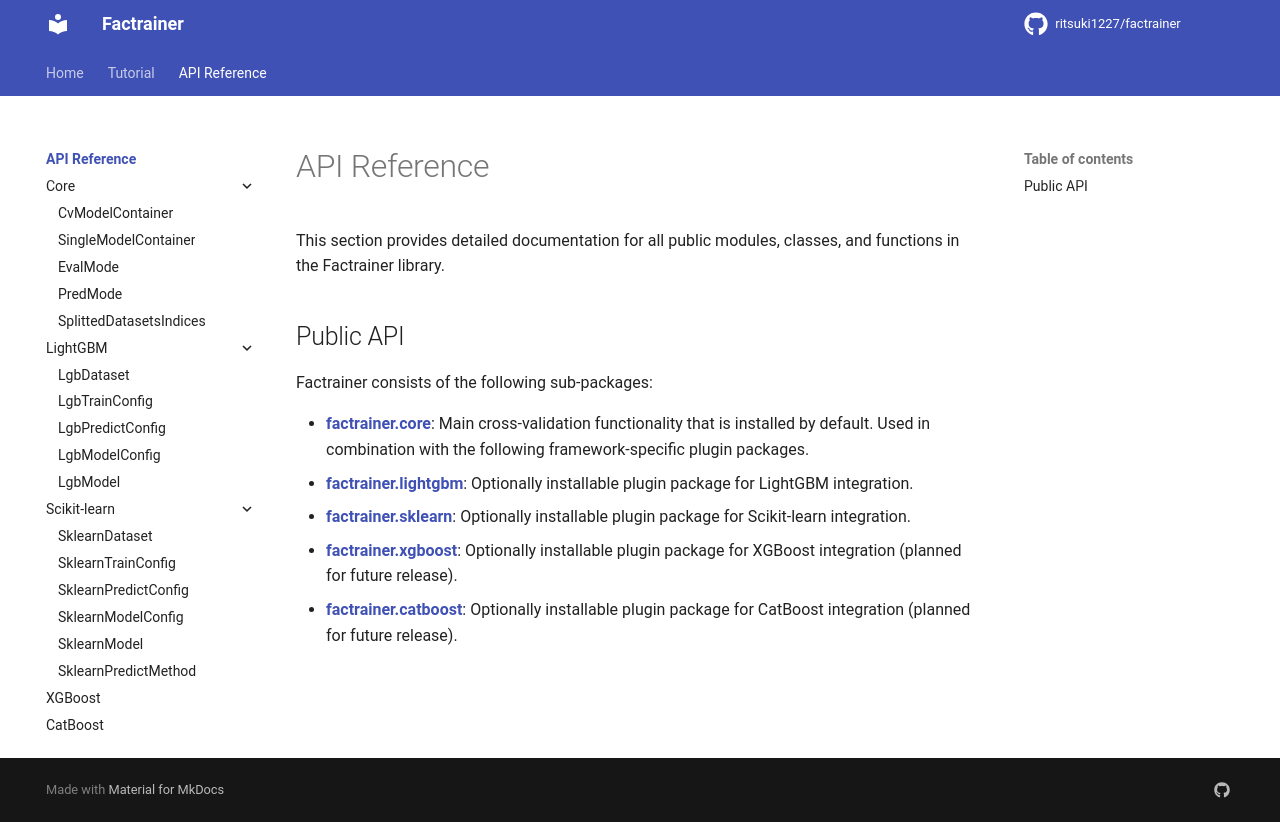

repository: ritsuki1227/factrainer · page: latest/reference/index.html · generator: mkdocs

# API Reference

This section provides detailed documentation for all public modules, classes, and functions in the Factrainer library.

## Public API

Factrainer consists of the following sub-packages:

- **[factrainer.core](core/index.md)**: Main cross-validation functionality that is installed by default. Used in combination with the following framework-specific plugin packages.
- **[factrainer.lightgbm](lightgbm/index.md)**: Optionally installable plugin package for LightGBM integration.
- **[factrainer.sklearn](sklearn/index.md)**: Optionally installable plugin package for Scikit-learn integration.
- **[factrainer.xgboost](xgboost/index.md)**: Optionally installable plugin package for XGBoost integration (planned for future release).
- **[factrainer.catboost](catboost/index.md)**: Optionally installable plugin package for CatBoost integration (planned for future release).
